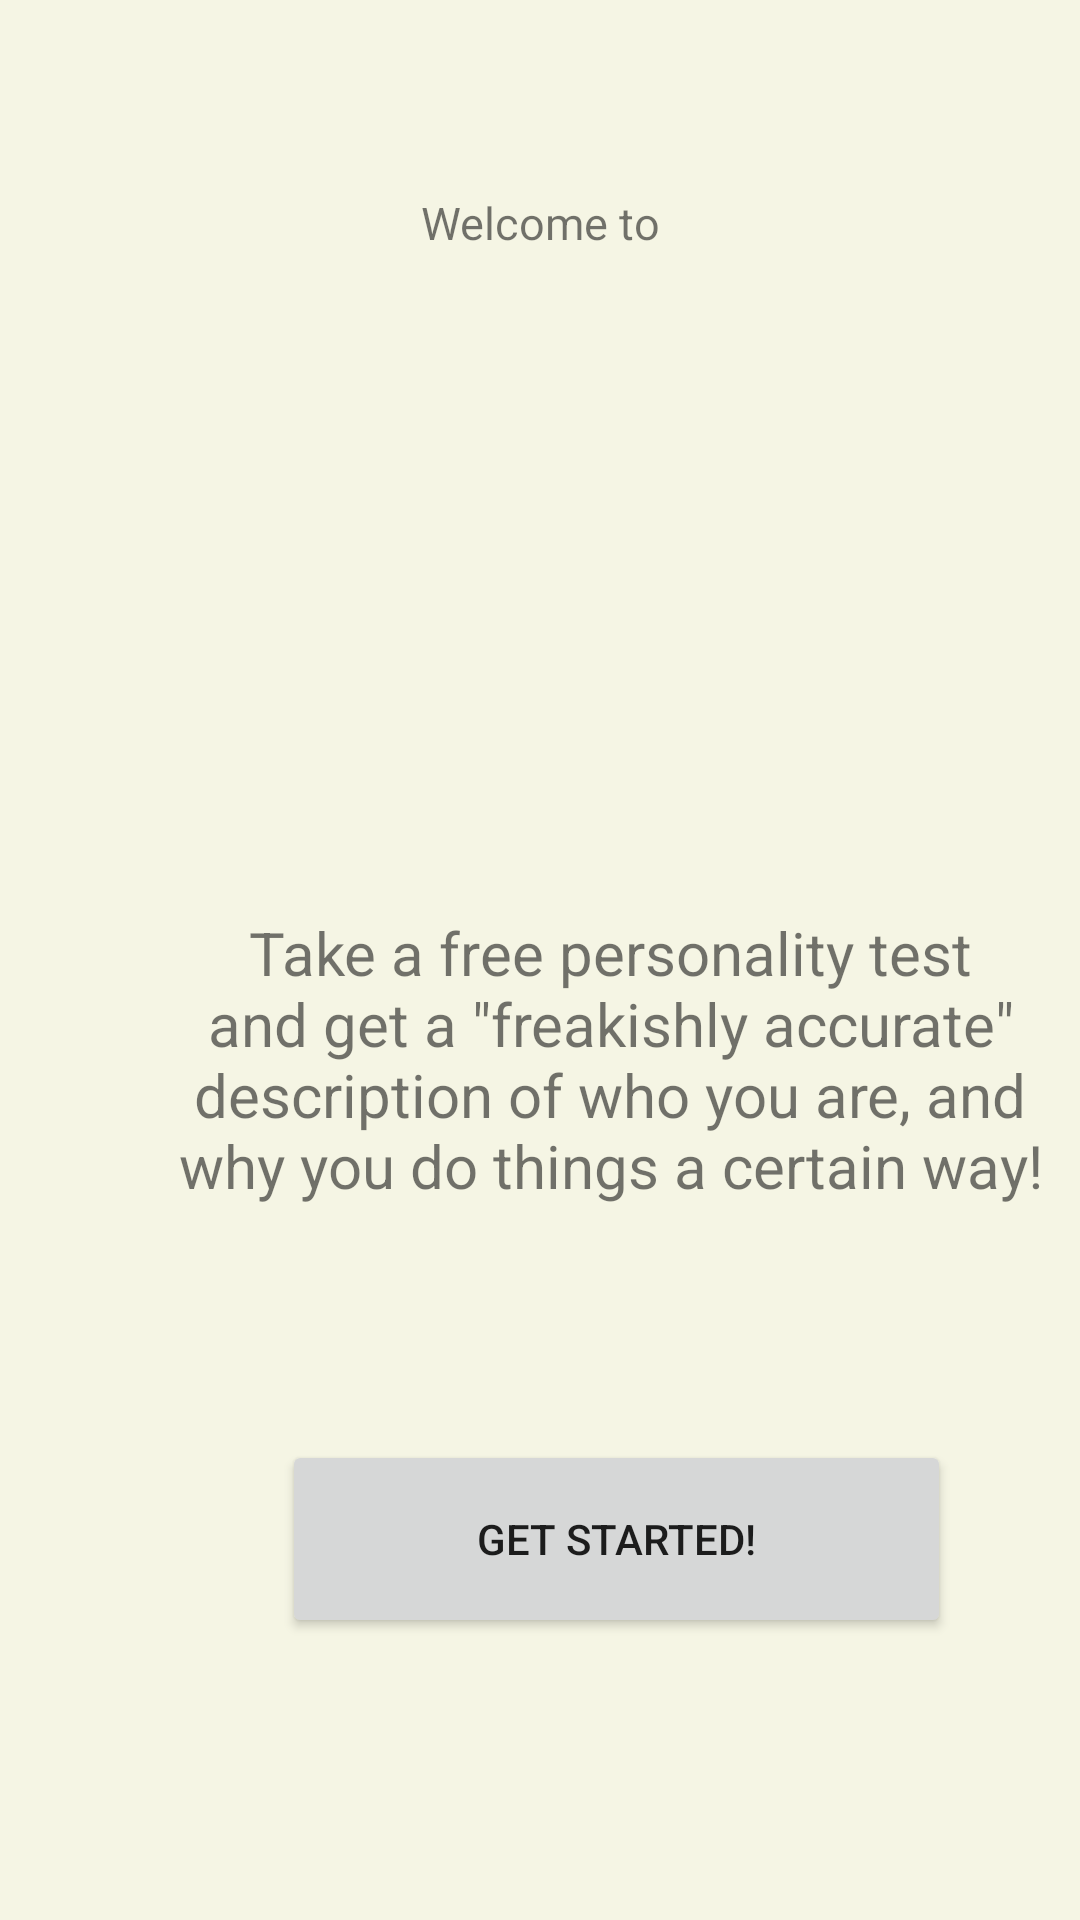

Produce the Android XML layout that renders to this screen, including the resource entries it uses.
<!-- AndroidManifest.xml: application theme Theme.HavenProject -->
<!-- res/layout/fragment_home.xml -->
<?xml version="1.0" encoding="utf-8"?>
<androidx.constraintlayout.widget.ConstraintLayout xmlns:android="http://schemas.android.com/apk/res/android"
    xmlns:app="http://schemas.android.com/apk/res-auto"
    xmlns:tools="http://schemas.android.com/tools"
    android:id="@+id/relativeLayout"
    android:layout_width="match_parent"
    android:layout_height="match_parent"
    android:background="#f5f5e4"
    tools:context=".HomeFragment">

    <ImageView
        android:id="@+id/imageView"
        android:layout_width="206dp"
        android:layout_height="192dp"
        android:layout_marginStart="100dp"
        android:layout_marginTop="80dp"
        android:src="@drawable/havenlogo"
        app:layout_constraintStart_toStartOf="parent"
        app:layout_constraintTop_toTopOf="parent" />

    <TextView
        android:id="@+id/text_view_result"
        android:layout_width="wrap_content"
        android:layout_height="wrap_content"
        android:layout_marginTop="64dp"
        android:text="Welcome to"
        android:textSize="15sp"
        app:layout_constraintEnd_toEndOf="parent"
        app:layout_constraintStart_toStartOf="parent"
        app:layout_constraintTop_toTopOf="parent" />

    <TextView
        android:id="@+id/textView"
        android:layout_width="311dp"
        android:layout_height="122dp"
        android:layout_marginStart="48dp"
        android:layout_marginTop="32dp"
        android:text='Take a free personality test and get a "freakishly accurate" description of who you are, and why you do things a certain way!'
        android:textAlignment="center"
        android:textSize="20sp"
        app:layout_constraintStart_toStartOf="parent"
        app:layout_constraintTop_toBottomOf="@+id/imageView" />

    <Button
        android:id="@+id/button"
        android:layout_width="223dp"
        android:layout_height="66dp"
        android:layout_marginStart="94dp"
        android:layout_marginTop="54dp"
        android:text="Get Started!"
        app:layout_constraintStart_toStartOf="parent"
        app:layout_constraintTop_toBottomOf="@+id/textView" />

</androidx.constraintlayout.widget.ConstraintLayout>
<!-- resources referenced by this layout -->
<resources>
  <style name="Theme.HavenProject" parent="Theme.MaterialComponents.DayNight.DarkActionBar">
          
              <item name="colorPrimary">@android:color/holo_red_dark</item>
          
              <item name="colorPrimaryVariant">@color/black</item>
          
              <item name="android:statusBarColor" tools:targetApi="l">?attr/colorPrimaryVariant</item>
      </style>
  <color name="black">#FF000000</color>
</resources>
